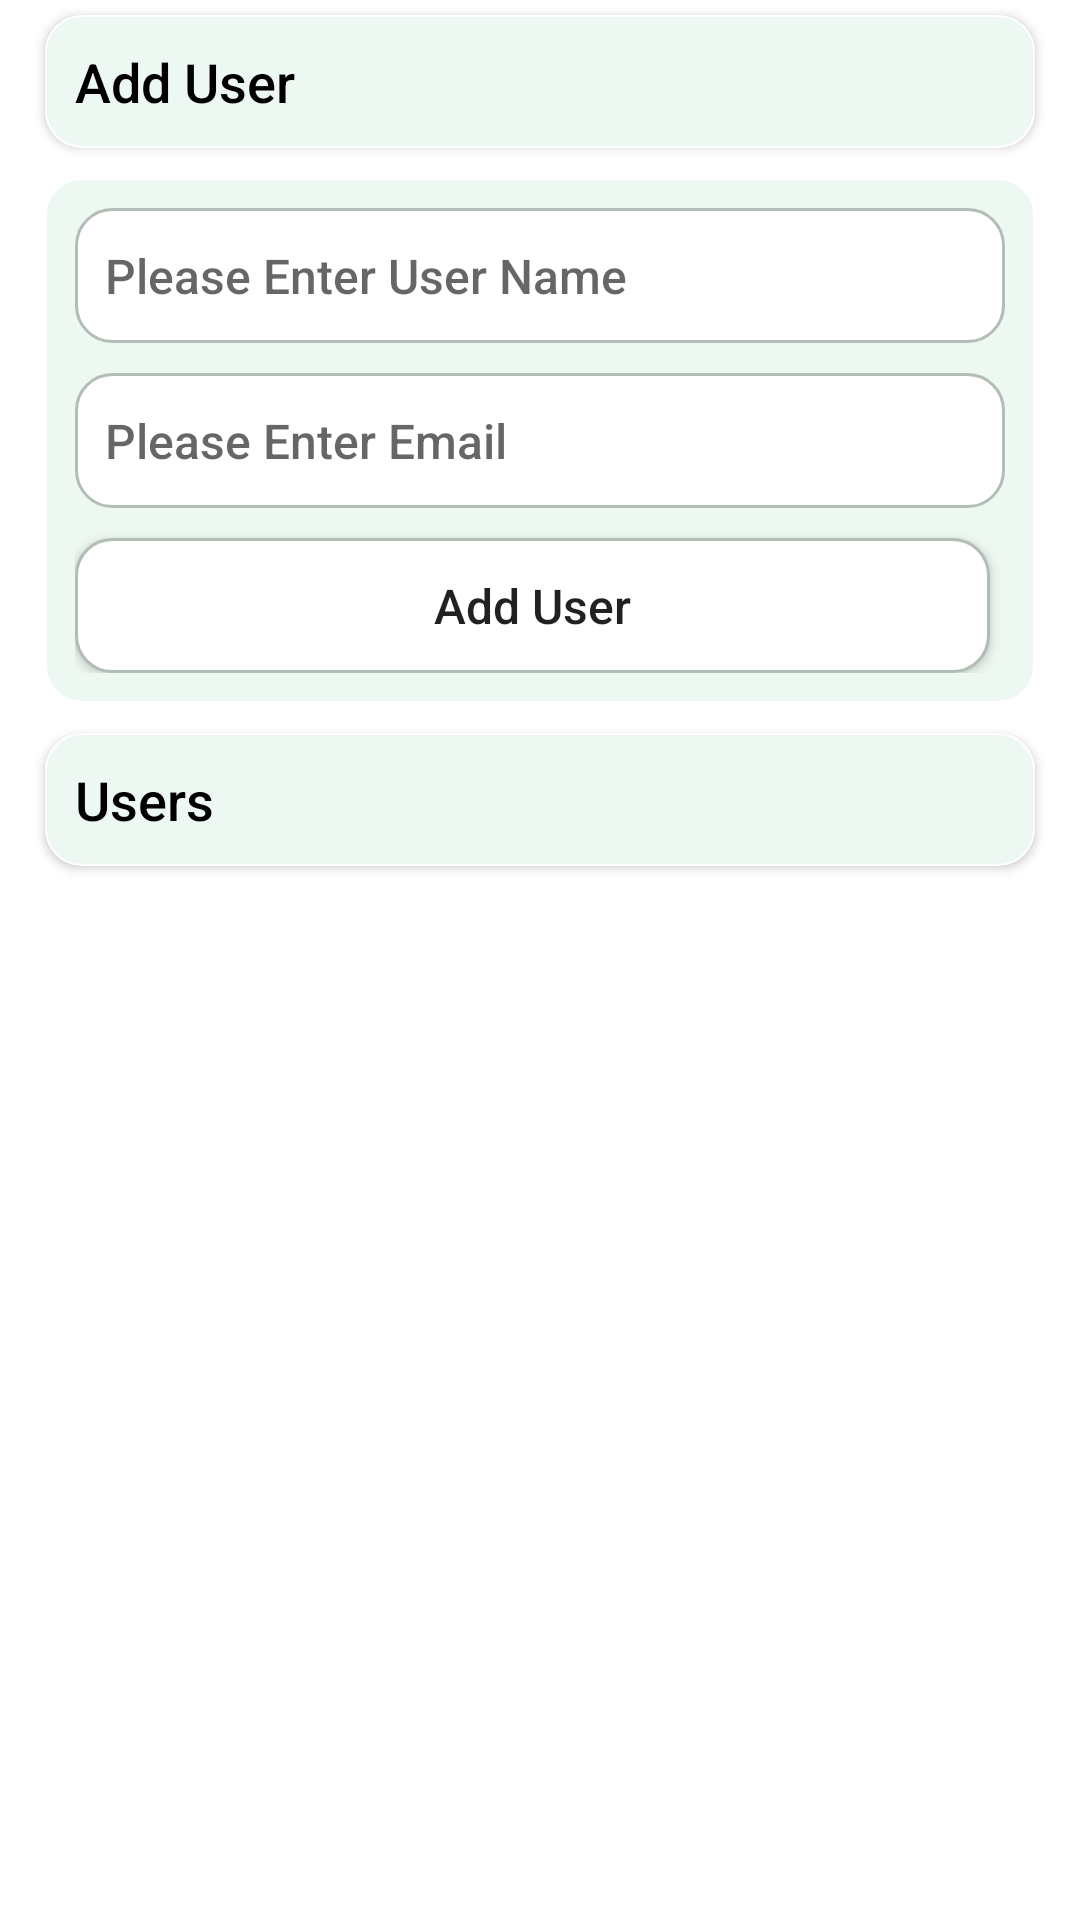

Android layout source for this screen:
<!-- AndroidManifest.xml: application theme Theme.Goxos -->
<!-- res/layout/activity_firestore_users.xml -->
<?xml version="1.0" encoding="utf-8"?>
<LinearLayout xmlns:android="http://schemas.android.com/apk/res/android"
    xmlns:app="http://schemas.android.com/apk/res-auto"
    xmlns:tools="http://schemas.android.com/tools"
    android:id="@+id/main"
    android:layout_width="match_parent"
    android:layout_height="match_parent"
    android:orientation="vertical"
    tools:context=".firestore_database.FirestoreUsersActivity">

    <TextView
        android:layout_width="match_parent"
        android:layout_height="wrap_content"
        android:text="Add User"
        android:fontFamily="sans-serif-medium"
        android:textSize="18sp"
        android:background="@drawable/user_drawable"
        android:textColor="@color/black"
        android:padding="10dp"
        android:elevation="2dp"
        android:layout_marginTop="5dp"
        android:layout_marginVertical="5dp"
        android:layout_marginHorizontal="15dp" />

    <LinearLayout
        android:layout_width="match_parent"
        android:layout_height="wrap_content"
        android:background="@drawable/user_drawable"
        android:padding="10dp"
        android:layout_marginVertical="5dp"
        android:layout_marginHorizontal="15dp"
        android:orientation="vertical">

        <EditText
            android:id="@+id/nameEt"
            android:layout_width="match_parent"
            android:layout_height="45dp"
            android:background="@drawable/rect_shape"
            android:hint="Please Enter User Name"
            android:fontFamily="sans-serif-medium"
            android:textSize="16sp"
            android:inputType="textPersonName"
            android:singleLine="true"
            android:paddingHorizontal="10dp"
            android:textColor="@color/black" />

        <EditText
            android:id="@+id/emailEt"
            android:layout_width="match_parent"
            android:layout_height="45dp"
            android:background="@drawable/rect_shape"
            android:hint="Please Enter Email"
            android:fontFamily="sans-serif-medium"
            android:textSize="16sp"
            android:inputType="textEmailAddress"
            android:singleLine="true"
            android:layout_marginTop="10dp"
            android:paddingHorizontal="10dp"
            android:textColor="@color/black" />

        <androidx.appcompat.widget.AppCompatButton
            android:id="@+id/addBtn"
            android:layout_width="match_parent"
            android:layout_height="45dp"
            android:text="Add User"
            android:fontFamily="sans-serif-medium"
            android:textSize="16sp"
            android:layout_weight="1"
            android:layout_marginTop="10dp"
            android:background="@drawable/rect_shape"
            android:layout_marginEnd="5dp"
            android:textAllCaps="false" />

    </LinearLayout>

    <TextView
        android:layout_width="match_parent"
        android:layout_height="wrap_content"
        android:text="Users"
        android:fontFamily="sans-serif-medium"
        android:textSize="18sp"
        android:background="@drawable/user_drawable"
        android:textColor="@color/black"
        android:padding="10dp"
        android:elevation="2dp"
        android:layout_marginVertical="5dp"
        android:layout_marginHorizontal="15dp" />


    <androidx.recyclerview.widget.RecyclerView
        android:id="@+id/recyclerView"
        android:layout_width="match_parent"
        android:layout_height="match_parent"
        android:orientation="vertical"
        tools:listitem="@layout/user_item_layout"
        android:layout_marginHorizontal="10dp" />

</LinearLayout>
<!-- res/layout/user_item_layout.xml (included above) -->
<?xml version="1.0" encoding="utf-8"?>
<LinearLayout xmlns:android="http://schemas.android.com/apk/res/android"
    android:layout_width="match_parent"
    android:layout_height="wrap_content"
    xmlns:app="http://schemas.android.com/apk/res-auto"
    android:layout_margin="5dp"
    android:background="@drawable/user_drawable"
    android:elevation="2dp"
    android:gravity="center_vertical"
    android:orientation="horizontal"
    android:padding="10dp">

    <androidx.cardview.widget.CardView
        android:layout_width="56dp"
        android:layout_height="56dp"
        android:elevation="1dp"
        android:layout_margin="2dp"
        app:cardCornerRadius="12dp">

        <ImageView
            android:layout_width="match_parent"
            android:layout_height="match_parent"
            android:src="@drawable/images" />
    </androidx.cardview.widget.CardView>

    <LinearLayout
        android:layout_width="match_parent"
        android:layout_height="wrap_content"
        android:layout_marginStart="10dp"
        android:layout_weight="1"
        android:orientation="vertical">

        <TextView
            android:id="@+id/nameTv"
            android:layout_width="match_parent"
            android:layout_height="wrap_content"
            android:fontFamily="sans-serif-medium"
            android:text="CodeWithJas"
            android:textColor="@color/black"
            android:textFontWeight="500"
            android:textSize="18sp" />

        <TextView
            android:id="@+id/emailTv"
            android:layout_width="match_parent"
            android:layout_height="wrap_content"
            android:fontFamily="sans-serif-medium"
            android:text="codewithjas@gmail.com"
            android:textColor="@color/grey"
            android:textFontWeight="500"
            android:textSize="16sp" />

    </LinearLayout>

    <LinearLayout
        android:layout_width="wrap_content"
        android:layout_height="wrap_content"
        android:layout_marginStart="10dp"
        android:orientation="vertical">

        <ImageView
            android:id="@+id/deleteIv"
            android:layout_width="24dp"
            android:layout_height="24dp"
            android:src="@drawable/delete_img" />

        <ImageView
            android:id="@+id/editIv"
            android:layout_width="24dp"
            android:layout_height="24dp"
            android:layout_marginTop="5dp"
            android:src="@drawable/edit" />

    </LinearLayout>


</LinearLayout>
<!-- resources referenced by this layout -->
<resources>
  <color name="black">#FF000000</color>
  <color name="grey">#B2BEB5</color>
  <!-- drawable images: jpg bitmap (drawable, 6100 bytes) -->
  <!-- drawable rect_shape (drawable) -->
  <?xml version="1.0" encoding="utf-8"?>
  <shape android:shape="rectangle" xmlns:android="http://schemas.android.com/apk/res/android">
  
      <corners android:radius="12dp"/>
      <solid android:color="@color/white"/>
      <stroke android:color="@color/grey" android:width="1dp"/>
  
  </shape>
  <!-- drawable user_drawable (drawable) -->
  <?xml version="1.0" encoding="utf-8"?>
  <shape android:shape="rectangle" xmlns:android="http://schemas.android.com/apk/res/android">
  
      <corners android:radius="12dp"/>
      <solid android:color="@color/light_green_color"/>
      <stroke android:color="@color/white" android:width="0.5dp"/>
  
  </shape>
  <style name="Theme.Goxos" parent="Theme.MaterialComponents.DayNight.DarkActionBar">
          
          <item name="colorPrimary">@color/purple_500</item>
          <item name="colorPrimaryVariant">@color/purple_700</item>
          <item name="colorOnPrimary">@color/white</item>
          
          <item name="colorSecondary">@color/teal_200</item>
          <item name="colorSecondaryVariant">@color/teal_700</item>
          <item name="colorOnSecondary">@color/black</item>
          
          <item name="android:statusBarColor">?attr/colorPrimaryVariant</item>
          
      </style>
  <color name="white">#FFFFFFFF</color>
  <color name="light_green_color">#eef8f2</color>
  <color name="purple_500">#FF6200EE</color>
  <color name="purple_700">#FF3700B3</color>
  <color name="teal_200">#FF03DAC5</color>
  <color name="teal_700">#FF018786</color>
</resources>
